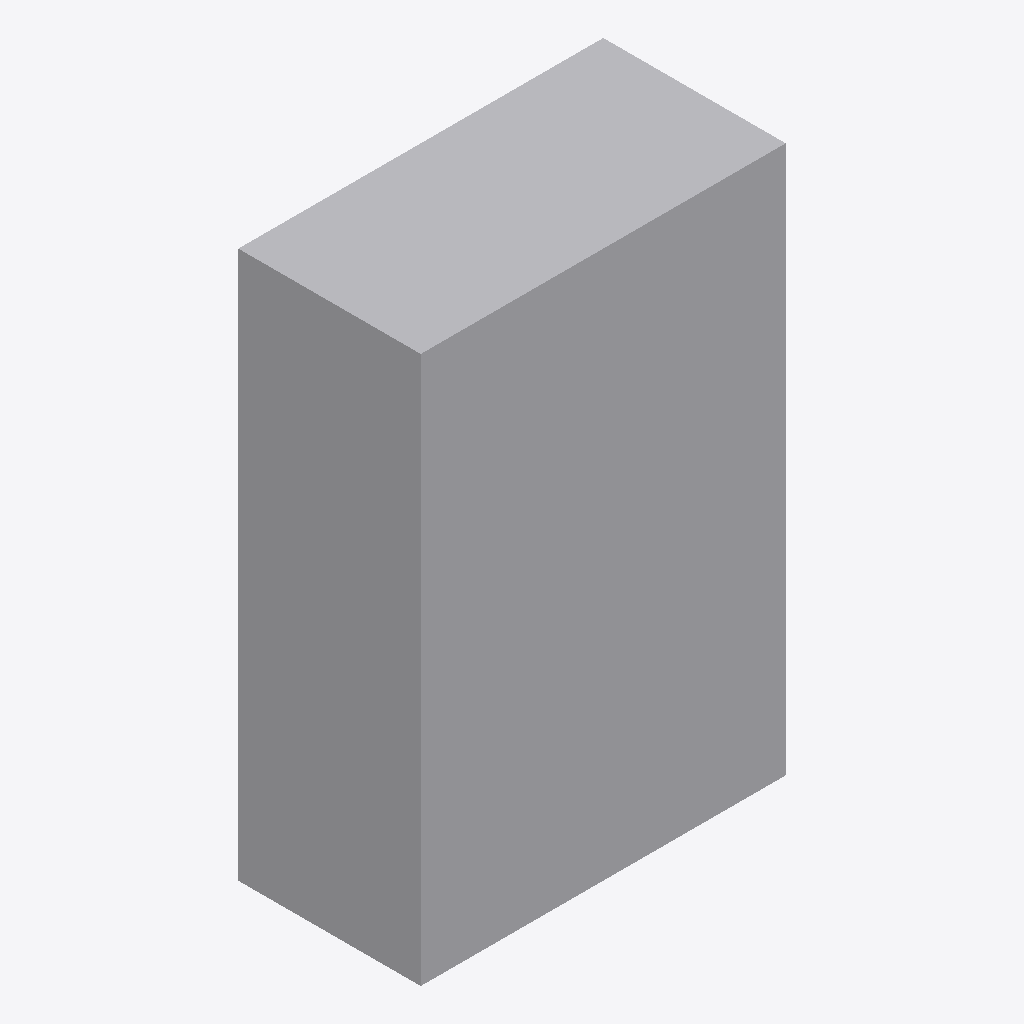
Isometric view of an IFC building model (IFC-SPF (STEP), schema IFC2X3, length unit metre), seen from the south-west, elements coloured by IFC class: 1 other element (light grey).
Extent 2.0 m × 1.0 m × 3.0 m (x, y, z). Storeys (1): Floor at 0.00 m. Elements (1): 1 IfcBuildingElementProxy.

HEADER;
FILE_DESCRIPTION(('ViewDefinition [CoordinationView_V2.0]'),'2;1');
FILE_NAME('test.ifc','2024-01-01',(''),(''),'','','');
FILE_SCHEMA(('IFC2X3'));
ENDSEC;
DATA;
#15=IFCPROJECT('1001',#3,'FuzzV2',$,$,$,$,(#14),#8);
#17=IFCSITE('1002',#3,'Site',$,$,#16,$,$,.ELEMENT.,$,$,$,$,$);
#19=IFCBUILDING('1004',#3,'Building',$,$,#16,$,$,.ELEMENT.,$,$,$);
#21=IFCBUILDINGSTOREY('1006',#3,'Floor',$,$,#16,$,$,.ELEMENT.,0.0);
#109=IFCBUILDINGELEMENTPROXY('BD01',#3,'BoolDiffExt',$,$,#16,#108,$,$);
ENDSEC;
